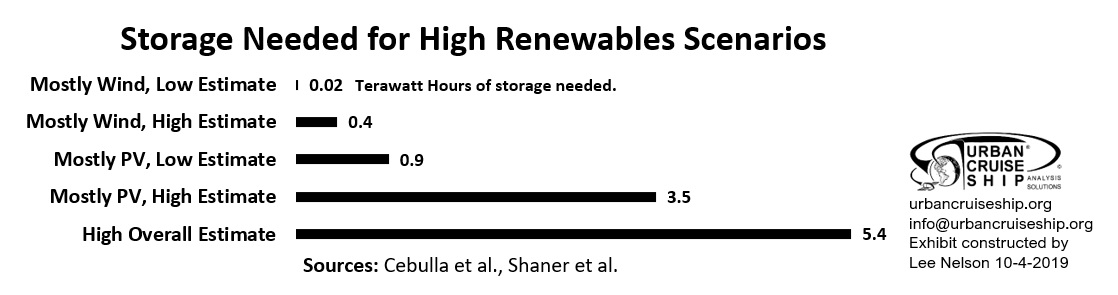

The table this chart was drawn from, first rows:
Scenario, Value (TWh of capacity needed), Source
Mostly PV, High Estimate, 3.5, https://www.sciencedirect.com/science/ar…
Mostly PV, Low Estimate, 0.9, https://www.sciencedirect.com/science/ar…
Mostly Wind, High Estimate, 0.4, https://www.sciencedirect.com/science/ar…
Mostly Wind, Low Estimate, 0.02, https://www.sciencedirect.com/science/ar…
High Overall Estimate, 5.4, https://pubs.rsc.org/en/content/articlel…
